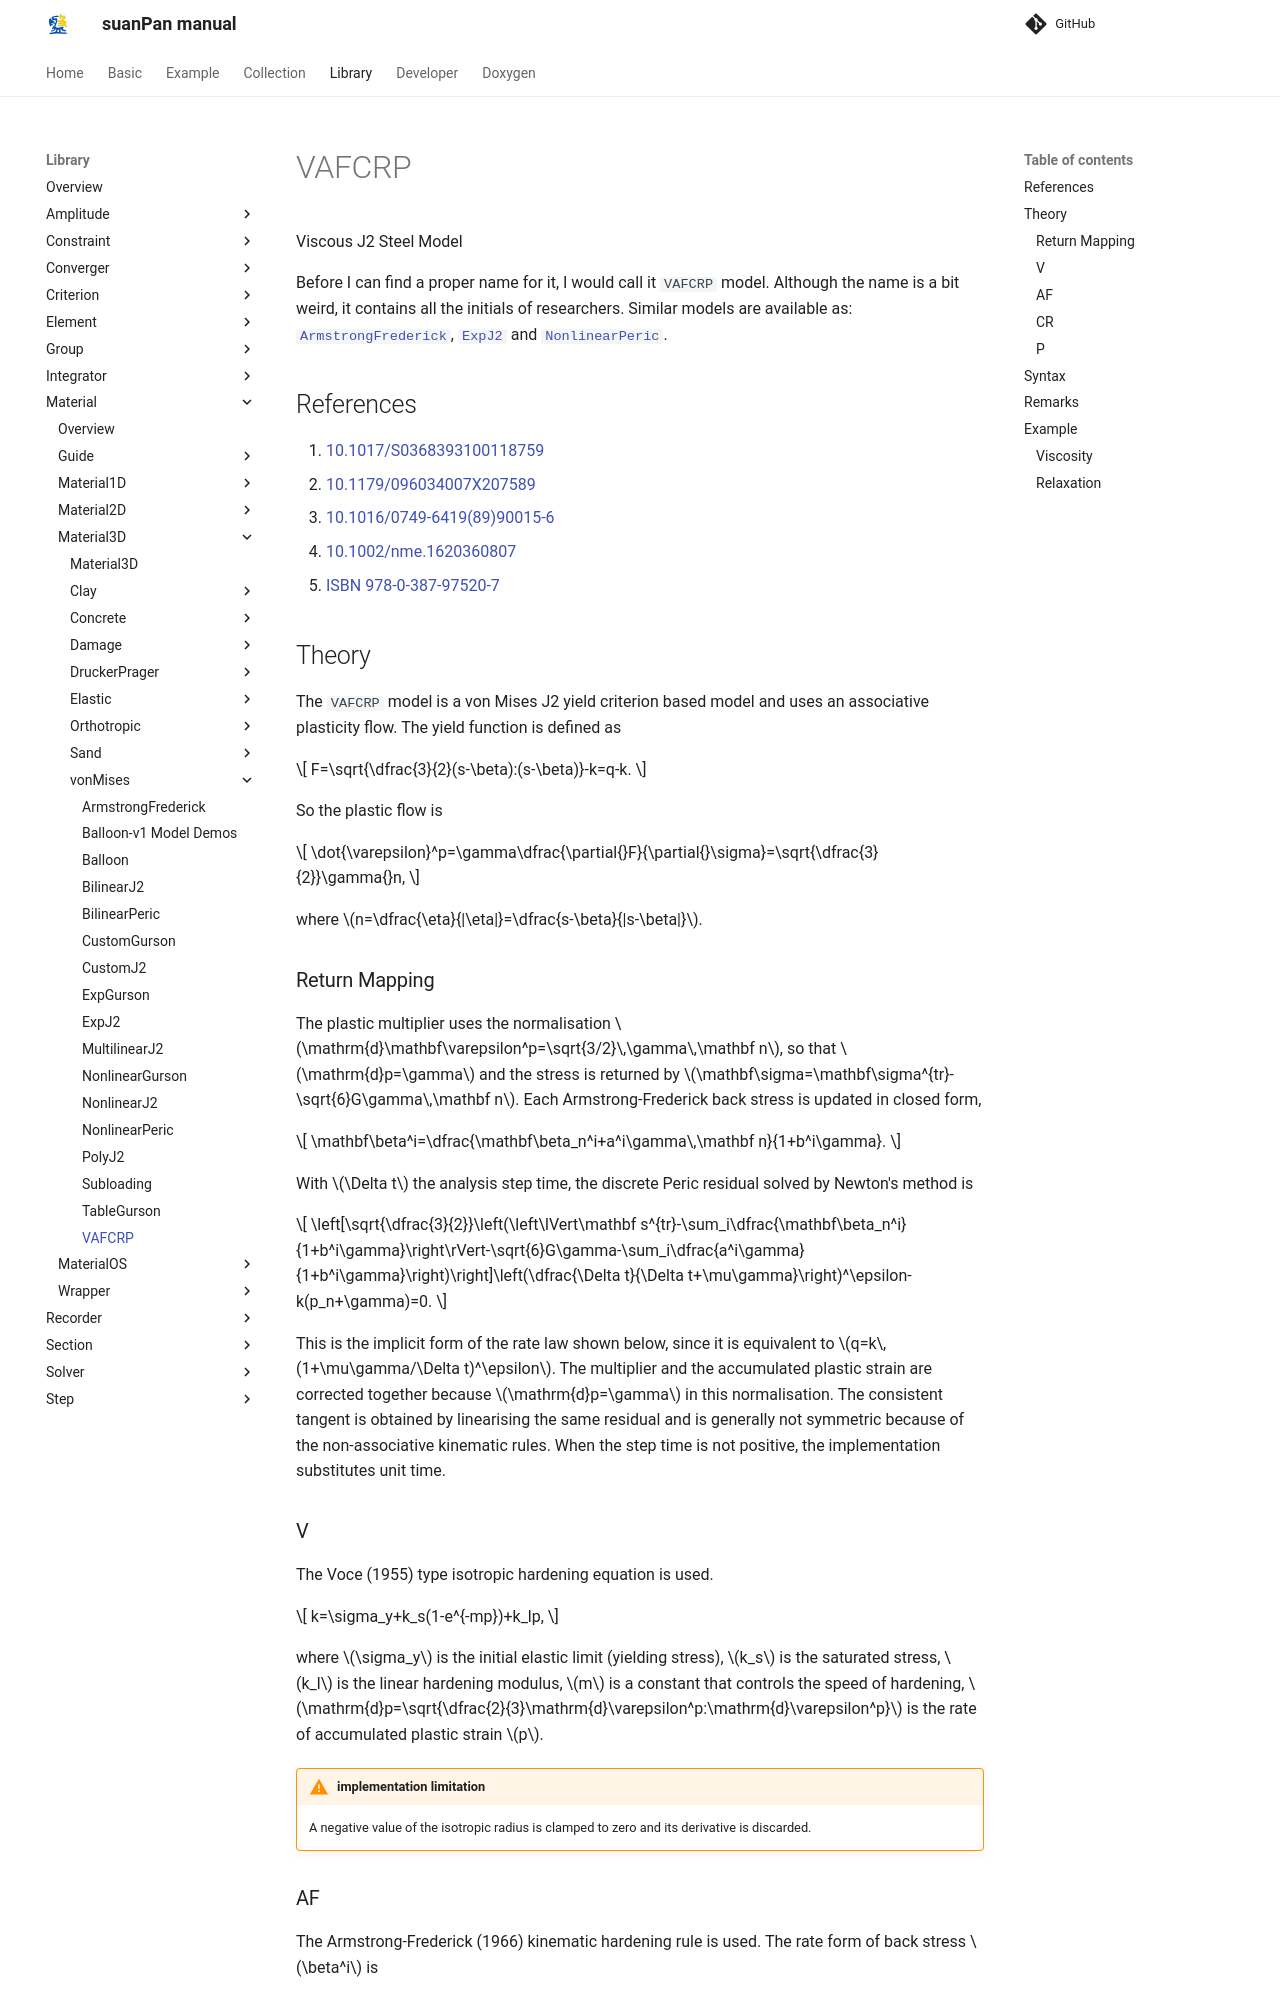

repository: TLCFEM/suanPan-manual · page: 4.4/Library/Material/Material3D/vonMises/VAFCRP/index.html · generator: mkdocs

# VAFCRP

Viscous J2 Steel Model

Before I can find a proper name for it, I would call it `VAFCRP` model.
Although the name is a bit weird, it contains all the initials of researchers.
Similar models are available as: [`ArmstrongFrederick`](ArmstrongFrederick.md), [`ExpJ2`](ExpJ2.md) and [`NonlinearPeric`](NonlinearPeric.md).

## References

1. [10.1017/S0368393100118759](https://doi.org/10.1017/S0368393100118759)
2. [10.1179/096034007X207589](https://doi.org/10.1179/096034007X207589)
3. [10.1016/0749-6419(89)90015-6](https://doi.org/10.1016/0749-6419(89)90015-6)
4. [10.1002/nme.1620360807](https://doi.org/10.1002/nme.1620360807)
5. [ISBN 978-0-387-97520-7](https://search.worldcat.org/search?q=bn:9780387975207)

## Theory

The `VAFCRP` model is a von Mises J2 yield criterion based model and uses an associative plasticity flow.
The yield function is defined as

$$
F=\sqrt{\dfrac{3}{2}(s-\beta):(s-\beta)}-k=q-k.
$$

So the plastic flow is

$$
\dot{\varepsilon}^p=\gamma\dfrac{\partial{}F}{\partial{}\sigma}=\sqrt{\dfrac{3}{2}}\gamma{}n,
$$

where $$n=\dfrac{\eta}{|\eta|}=\dfrac{s-\beta}{|s-\beta|}$$.

### Return Mapping

The plastic multiplier uses the normalisation $$\mathrm{d}\mathbf\varepsilon^p=\sqrt{3/2}\,\gamma\,\mathbf n$$, so that $$\mathrm{d}p=\gamma$$ and the stress is returned by $$\mathbf\sigma=\mathbf\sigma^{tr}-\sqrt{6}G\gamma\,\mathbf n$$.
Each Armstrong-Frederick back stress is updated in closed form,

$$
\mathbf\beta^i=\dfrac{\mathbf\beta_n^i+a^i\gamma\,\mathbf n}{1+b^i\gamma}.
$$

With $$\Delta t$$ the analysis step time, the discrete Peric residual solved by Newton's method is

$$
\left[\sqrt{\dfrac{3}{2}}\left(\left\lVert\mathbf s^{tr}-\sum_i\dfrac{\mathbf\beta_n^i}{1+b^i\gamma}\right\rVert-\sqrt{6}G\gamma-\sum_i\dfrac{a^i\gamma}{1+b^i\gamma}\right)\right]\left(\dfrac{\Delta t}{\Delta t+\mu\gamma}\right)^\epsilon-k(p_n+\gamma)=0.
$$

This is the implicit form of the rate law shown below, since it is equivalent to $$q=k\,(1+\mu\gamma/\Delta t)^\epsilon$$.
The multiplier and the accumulated plastic strain are corrected together because $$\mathrm{d}p=\gamma$$ in this normalisation.
The consistent tangent is obtained by linearising the same residual and is generally not symmetric because of the non-associative kinematic rules.
When the step time is not positive, the implementation substitutes unit time.

### V

The Voce (1955) type isotropic hardening equation is used.

$$
k=\sigma_y+k_s(1-e^{-mp})+k_lp,
$$

where $$\sigma_y$$ is the initial elastic limit (yielding stress), $$k_s$$ is the saturated stress, $$k_l$$ is the linear hardening modulus, $$m$$ is a constant that controls the speed of hardening, $$\mathrm{d}p=\sqrt{\dfrac{2}{3}\mathrm{d}\varepsilon^p:\mathrm{d}\varepsilon^p}$$ is the rate of accumulated plastic strain $$p$$.

!!! warning "implementation limitation"
    A negative value of the isotropic radius is clamped to zero and its derivative is discarded.
